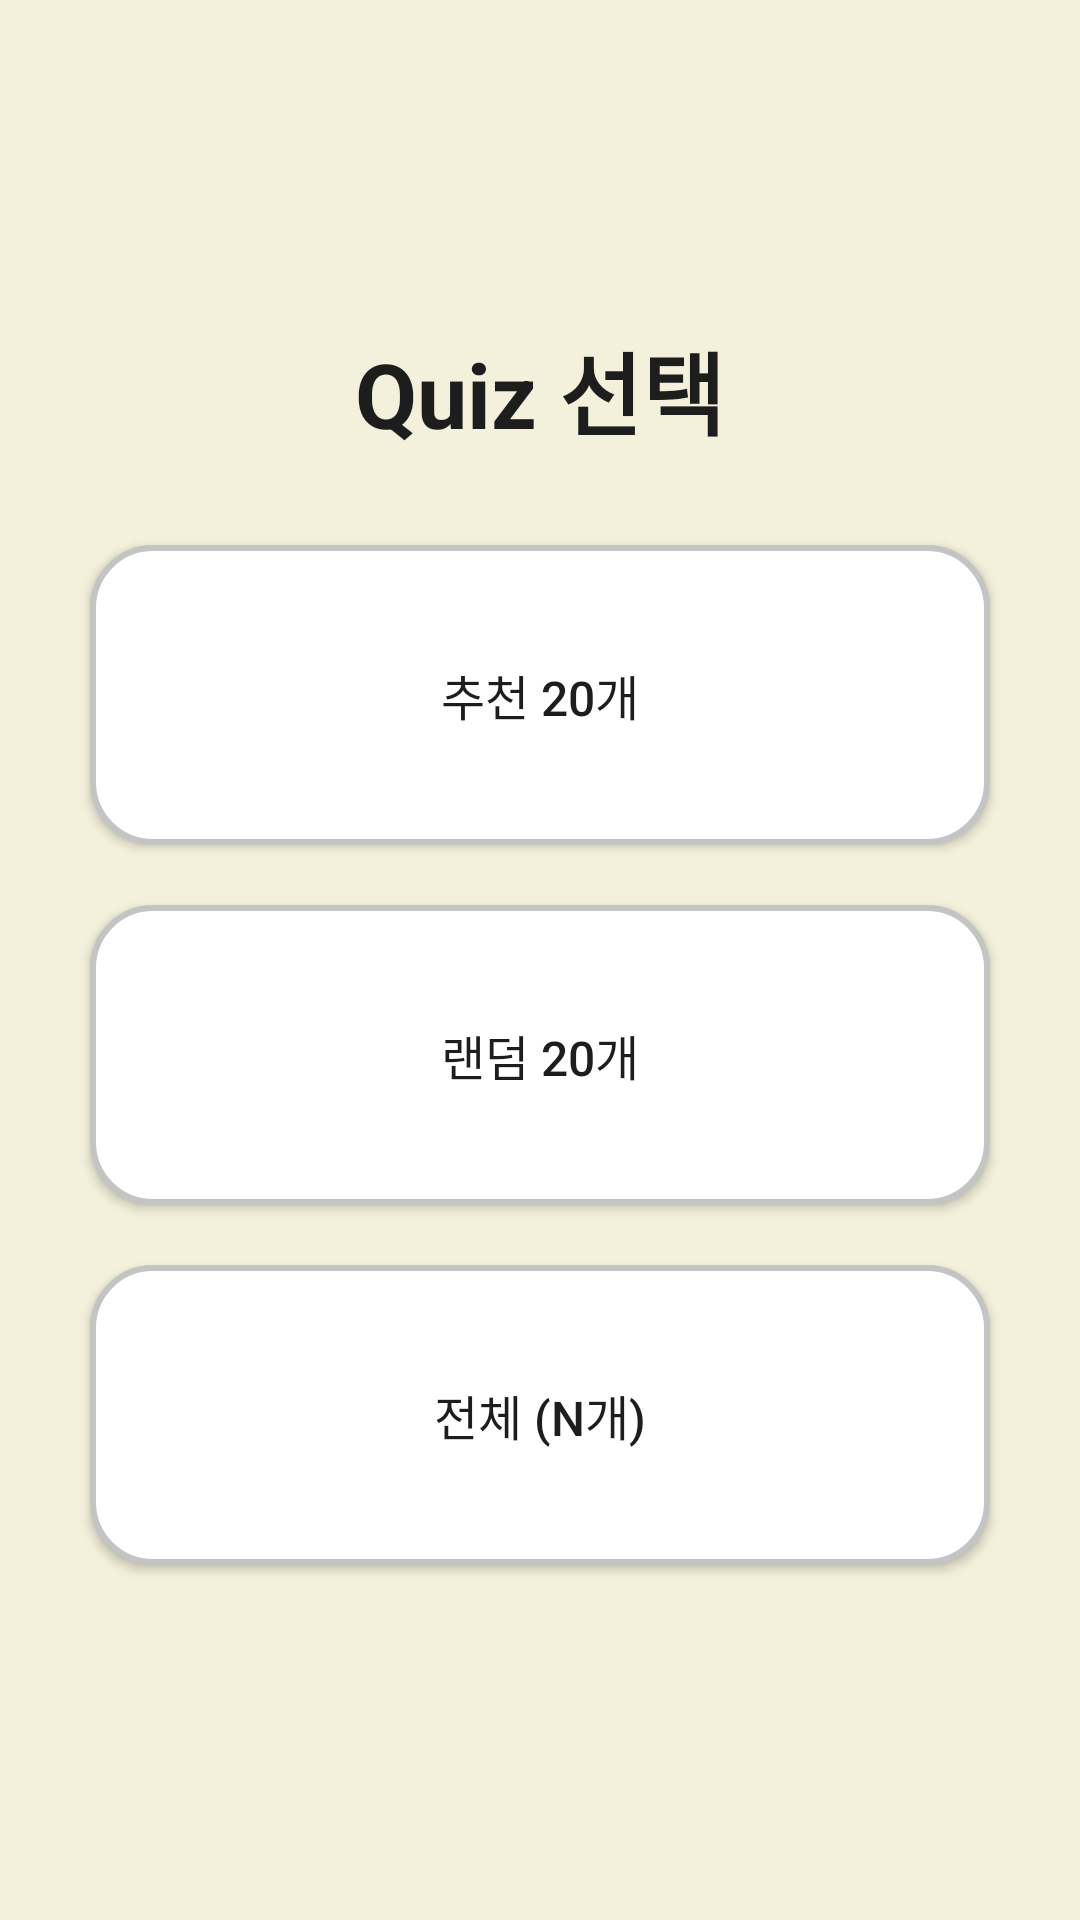

Write the Android layout XML for this screen, with the resource values it uses.
<!-- AndroidManifest.xml: application theme Theme.JapaneseVoca -->
<!-- res/layout/activity_select_quiz.xml -->
<?xml version="1.0" encoding="utf-8"?>
<LinearLayout xmlns:android="http://schemas.android.com/apk/res/android"
xmlns:app="http://schemas.android.com/apk/res-auto"
xmlns:tools="http://schemas.android.com/tools"
android:id="@+id/main"
android:layout_width="match_parent"
android:layout_height="match_parent"
android:orientation="vertical"
android:gravity="center_vertical"
tools:context=".SelectQuizActivity"
android:padding="20dp"
android:background="@color/theme_bg_yellow">

<TextView
    android:layout_width="match_parent"
    android:layout_height="wrap_content"
    android:gravity="center"
    android:text="Quiz 선택"
    android:textSize="30sp"
    android:textStyle="bold"
    android:layout_marginBottom="20dp"/>

<android.widget.Button
    android:id="@+id/btn_quiz_recommended"
    android:layout_width="match_parent"
    android:layout_height="100dp"
    android:text="추천 20개"
    android:background="@drawable/shape_round_button_white"
    android:textSize="16sp"
    android:layout_margin="10dp"/>

<android.widget.Button
    android:id="@+id/btn_quiz_random"
    android:layout_width="match_parent"
    android:layout_height="100dp"
    android:text="랜덤 20개"
    android:background="@drawable/shape_round_button_white"
    android:textSize="16sp"
    android:layout_margin="10dp"/>

<android.widget.Button
    android:id="@+id/btn_quiz_all"
    android:layout_width="match_parent"
    android:layout_height="100dp"
    android:text="전체 (N개)"
    android:background="@drawable/shape_round_button_white"
    android:textSize="16sp"
    android:layout_margin="10dp"/>

</LinearLayout>
<!-- resources referenced by this layout -->
<resources>
  <color name="theme_bg_yellow">#F3F1DB</color>
  <!-- drawable shape_round_button_white (drawable) -->
  <?xml version="1.0" encoding="utf-8"?>
  <shape xmlns:android="http://schemas.android.com/apk/res/android"
      android:shape="rectangle">
      <solid android:color="@color/white"/>
      <corners android:radius="20dp"/>
      <stroke android:width="2dp"
          android:color="@color/light_gray"/>
  </shape>
  <style name="Theme.JapaneseVoca" parent="Base.Theme.JapaneseVoca" />
  <color name="white">#FFFFFF</color>
  <color name="light_gray">#C4C4C4</color>
  <style name="Base.Theme.JapaneseVoca" parent="Theme.Material3.DayNight.NoActionBar">
          
          <item name="colorPrimary">@color/theme_purple</item>
          <item name="colorPrimaryDark">@color/theme_dark_purple</item>
          <item name="colorAccent">@color/theme_yellow</item>
          <item name="fontFamily">@font/goyang_ilsan_r</item>
          <item name="android:textColor">@color/letter_black</item>
      </style>
  <color name="theme_purple">#E1AEFC</color>
  <color name="theme_dark_purple">#422552</color>
  <color name="theme_yellow">#FCF8AE</color>
  <color name="letter_black">#1D1D1D</color>
</resources>
